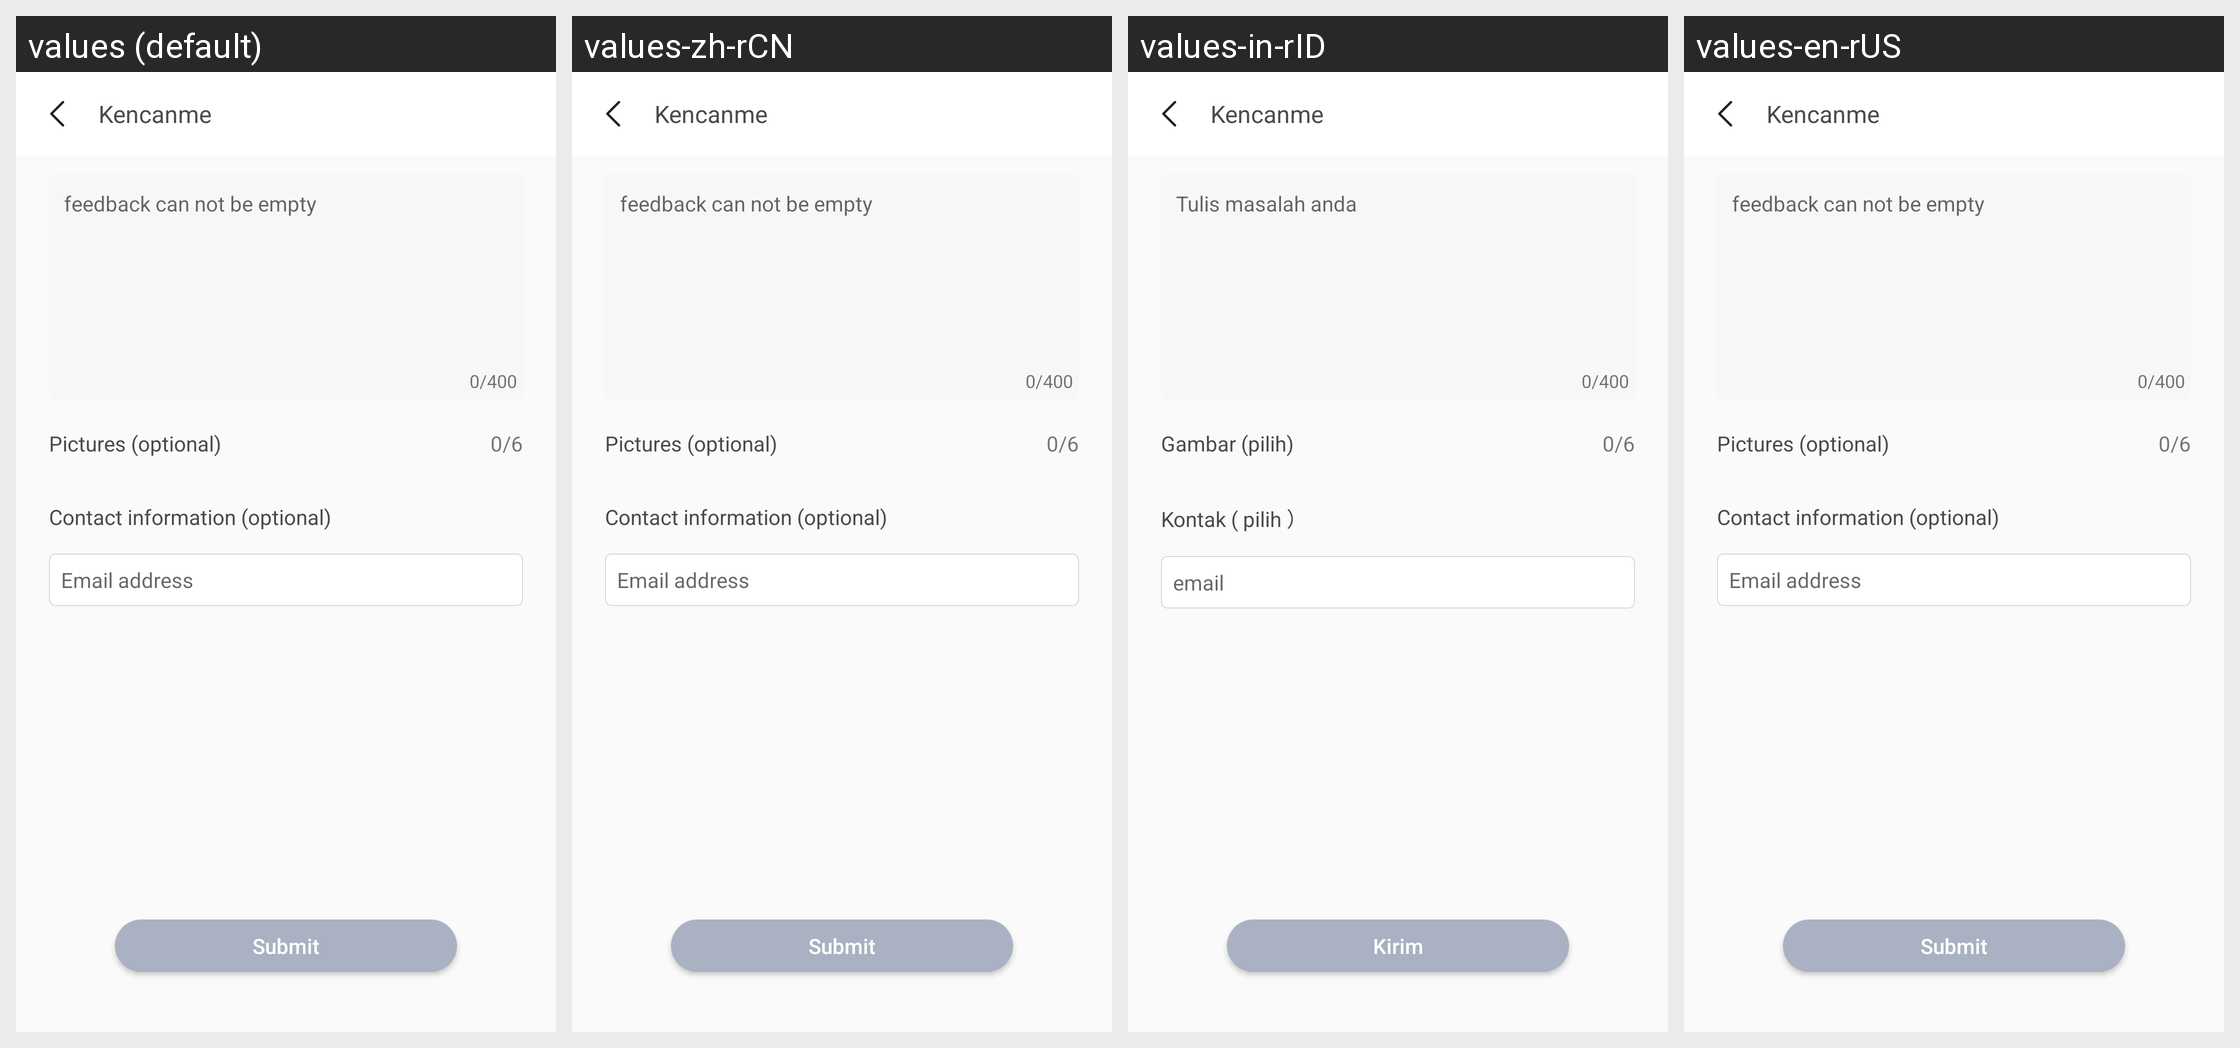

Here is an Android app screen in its default locale and in the app's own translations. Write out the translated-string differences for the strings that appear on this screen.
Android screen res/layout/activity_feedback_problem.xml rendered under 4 locales, left to right: values (default), values-zh-rCN, values-in-rID, values-en-rUS. Device: Nexus 5 (rendered at 1080×1920; each locale shown at half size, 540×960, under a caption strip naming it); theme AppTheme.
Strings drawn on this screen, with the default value and each locale's value (text and hints the layout hard-codes, and strings that could not be matched under every locale, appear in the picture but are not listed):

FeedbackProblemActivity_problem_desc
  values: feedback can not be empty
  values-zh-rCN: feedback can not be empty
  values-in-rID: Tulis masalah anda
  values-en-rUS: feedback can not be empty

FeedbackProblemActivity_Pictures_optional
  values: Pictures (optional)
  values-zh-rCN: Pictures (optional)
  values-in-rID: Gambar (pilih)
  values-en-rUS: Pictures (optional)

FeedbackProblemActivity_Contact_optional
  values: Contact information (optional)
  values-zh-rCN: Contact information (optional)
  values-in-rID: Kontak ( pilih ）
  values-en-rUS: Contact information (optional)

FeedbackProblemActivity_e_mail
  values: Email address
  values-zh-rCN: Email address
  values-in-rID: email
  values-en-rUS: Email address

submit
  values: Submit
  values-zh-rCN: Submit
  values-in-rID: Kirim
  values-en-rUS: Submit

app_name
  values: Kencanme
  values-zh-rCN: Kencanme
  values-in-rID: Kencanme
  values-en-rUS: Kencanme
